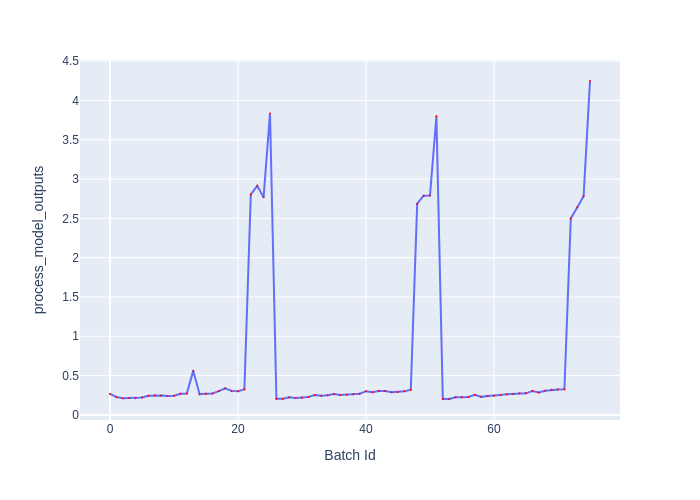

The data file committed next to this chart (first rows):
Batch Id, process_model_outputs
0, 0.267
1, 0.2279
2, 0.2107
3, 0.2154
4, 0.2115
5, 0.2217
6, 0.2443
7, 0.2484
8, 0.2472
9, 0.2391
10, 0.2446
11, 0.2693
12, 0.2712
13, 0.56
14, 0.2628
15, 0.2692
16, 0.2722
17, 0.3029
18, 0.3384
19, 0.3053
20, 0.3001
21, 0.3247
22, 2.804
23, 2.914
24, 2.768
25, 3.835
26, 0.2057
27, 0.2065
28, 0.2245
29, 0.2149
30, 0.2194
31, 0.2282
32, 0.2528
33, 0.2428
34, 0.2493
35, 0.267
36, 0.2522
37, 0.2573
38, 0.2613
39, 0.2683
40, 0.3018
41, 0.2889
42, 0.3042
43, 0.303
44, 0.2892
45, 0.2898
46, 0.2991
47, 0.3187
48, 2.686
49, 2.788
50, 2.791
51, 3.799
52, 0.2024
53, 0.202
54, 0.2242
55, 0.2242
56, 0.2273
57, 0.2554
58, 0.2292
59, 0.2409
... 16 more rows
